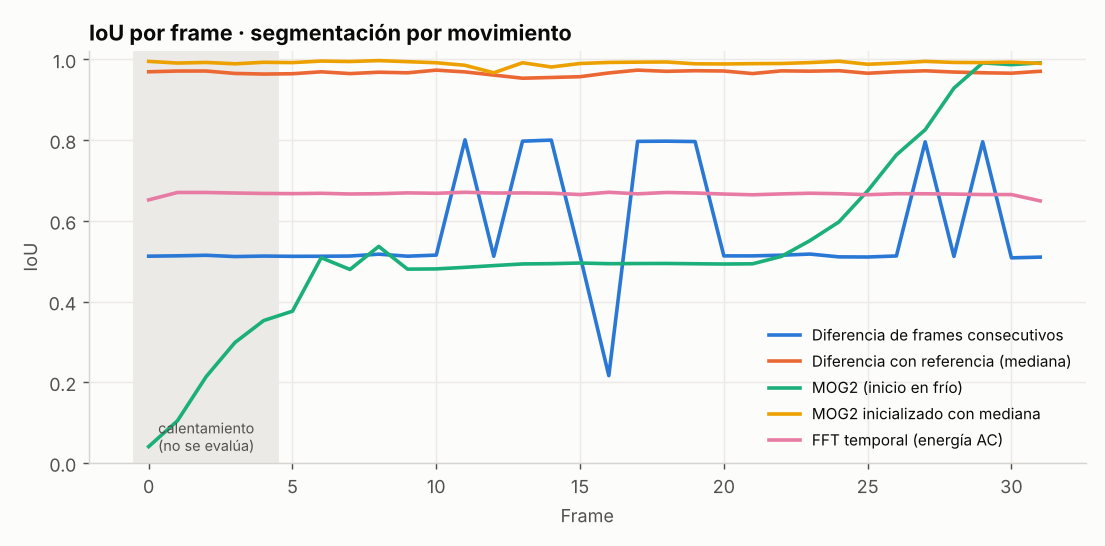

The table this chart was drawn from, first rows:
tecnica, frame, iou
Diferencia de frames consecutivos, 0, 0.5123
Diferencia de frames consecutivos, 1, 0.5133
Diferencia de frames consecutivos, 2, 0.5146
Diferencia de frames consecutivos, 3, 0.5114
Diferencia de frames consecutivos, 4, 0.5126
Diferencia de frames consecutivos, 5, 0.512
Diferencia de frames consecutivos, 6, 0.5122
Diferencia de frames consecutivos, 7, 0.5127
Diferencia de frames consecutivos, 8, 0.5173
Diferencia de frames consecutivos, 9, 0.5123
Diferencia de frames consecutivos, 10, 0.515
Diferencia de frames consecutivos, 11, 0.8007
Diferencia de frames consecutivos, 12, 0.5122
Diferencia de frames consecutivos, 13, 0.7974
Diferencia de frames consecutivos, 14, 0.8
Diferencia de frames consecutivos, 15, 0.5135
Diferencia de frames consecutivos, 16, 0.2164
Diferencia de frames consecutivos, 17, 0.7969
Diferencia de frames consecutivos, 18, 0.7974
Diferencia de frames consecutivos, 19, 0.7964
Diferencia de frames consecutivos, 20, 0.5131
Diferencia de frames consecutivos, 21, 0.5131
Diferencia de frames consecutivos, 22, 0.5148
Diferencia de frames consecutivos, 23, 0.5176
Diferencia de frames consecutivos, 24, 0.5107
Diferencia de frames consecutivos, 25, 0.5103
Diferencia de frames consecutivos, 26, 0.5129
Diferencia de frames consecutivos, 27, 0.7957
Diferencia de frames consecutivos, 28, 0.5117
Diferencia de frames consecutivos, 29, 0.7959
Diferencia de frames consecutivos, 30, 0.5082
Diferencia de frames consecutivos, 31, 0.51
Diferencia con referencia (mediana), 0, 0.9693
Diferencia con referencia (mediana), 1, 0.9711
Diferencia con referencia (mediana), 2, 0.9712
Diferencia con referencia (mediana), 3, 0.9652
Diferencia con referencia (mediana), 4, 0.9637
Diferencia con referencia (mediana), 5, 0.9644
Diferencia con referencia (mediana), 6, 0.9693
Diferencia con referencia (mediana), 7, 0.9648
Diferencia con referencia (mediana), 8, 0.9682
Diferencia con referencia (mediana), 9, 0.9668
Diferencia con referencia (mediana), 10, 0.9734
Diferencia con referencia (mediana), 11, 0.969
Diferencia con referencia (mediana), 12, 0.9611
Diferencia con referencia (mediana), 13, 0.9533
Diferencia con referencia (mediana), 14, 0.9552
Diferencia con referencia (mediana), 15, 0.9571
Diferencia con referencia (mediana), 16, 0.9664
Diferencia con referencia (mediana), 17, 0.9734
Diferencia con referencia (mediana), 18, 0.9705
Diferencia con referencia (mediana), 19, 0.9719
Diferencia con referencia (mediana), 20, 0.9712
Diferencia con referencia (mediana), 21, 0.9649
Diferencia con referencia (mediana), 22, 0.9716
Diferencia con referencia (mediana), 23, 0.9708
Diferencia con referencia (mediana), 24, 0.972
Diferencia con referencia (mediana), 25, 0.9657
Diferencia con referencia (mediana), 26, 0.9694
Diferencia con referencia (mediana), 27, 0.9717
... 100 more rows
